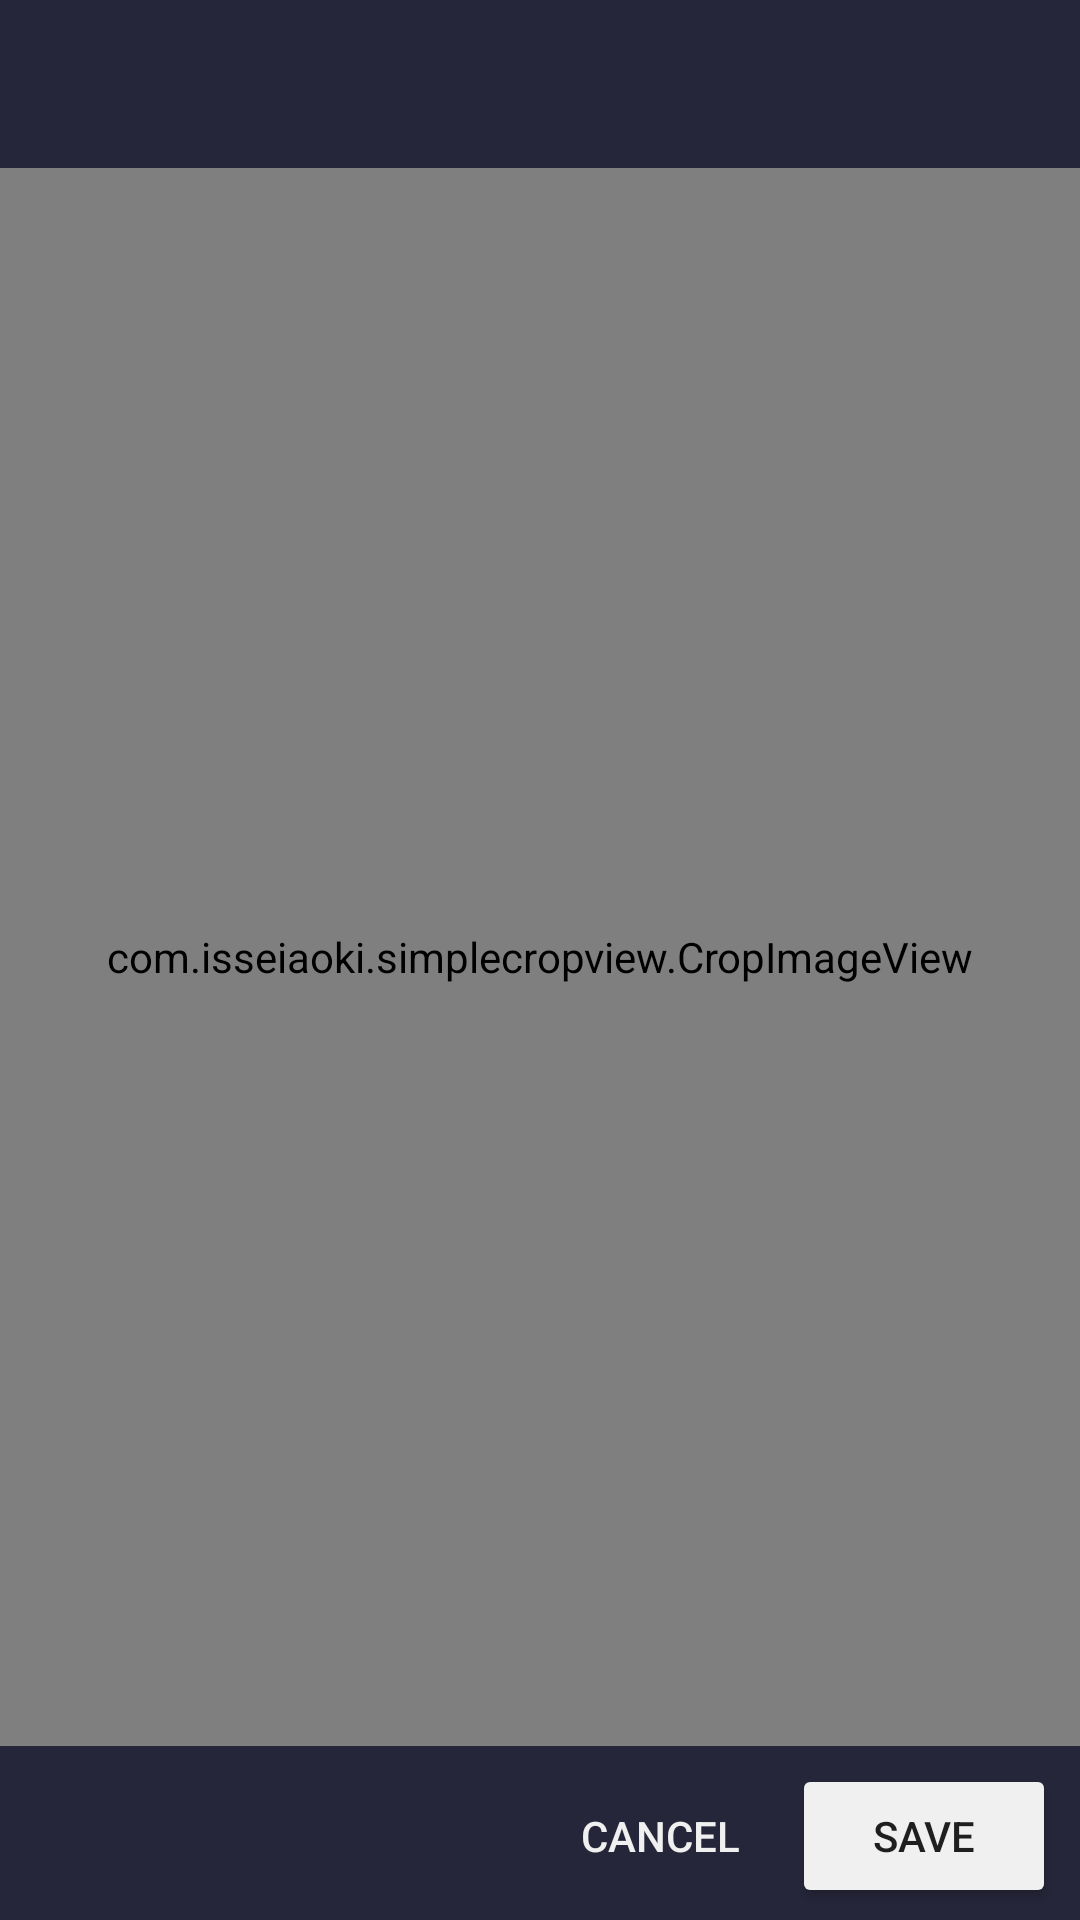

This screen was rendered from an Android layout file. Write that file and the resources it references.
<!-- AndroidManifest.xml: activity theme AppTheme.NoActionBar -->
<!-- res/layout/activity_crop.xml -->
<?xml version="1.0" encoding="utf-8"?>
<LinearLayout xmlns:android="http://schemas.android.com/apk/res/android"
    xmlns:app="http://schemas.android.com/apk/res-auto"
    xmlns:tools="http://schemas.android.com/tools"
    android:layout_width="match_parent"
    android:layout_height="match_parent"
    android:fitsSystemWindows="true"
    android:orientation="vertical"
    tools:context="vn.ldbach.bnote.CropActivity">

    <android.support.design.widget.AppBarLayout
        android:layout_width="match_parent"
        android:layout_height="wrap_content"
        android:fitsSystemWindows="true"
        android:theme="@style/AppTheme.AppBarOverlay">

        <android.support.v7.widget.Toolbar
            android:id="@+id/crop_toolbar"
            android:layout_width="match_parent"
            android:layout_height="?attr/actionBarSize"
            app:layout_collapseMode="pin"
            app:popupTheme="@style/AppTheme.PopupOverlay" />

    </android.support.design.widget.AppBarLayout>

    <com.isseiaoki.simplecropview.CropImageView
        android:id="@+id/image_cropper"
        android:layout_width="match_parent"
        android:layout_height="0dp"
        android:layout_weight="1"
        android:fitsSystemWindows="true" />

    <GridLayout
        android:layout_width="match_parent"
        android:layout_height="wrap_content"
        android:layout_gravity="bottom"
        android:layout_weight="0"
        android:background="@color/colorPrimary"
        android:columnCount="4"
        android:fitsSystemWindows="true"
        android:paddingBottom="4dp"
        android:paddingEnd="8dp"
        android:paddingStart="8dp"
        android:paddingTop="6dp">

        <Button
            android:id="@+id/btn_cancel"
            android:layout_column="2"
            android:background="@color/nothing"
            android:text="@string/cancel"
            android:textColor="#F0F0F0" />

        <Button
            android:id="@+id/btn_save"
            android:layout_column="3"
            android:backgroundTint="#F0F0F0"
            android:text="@string/ok" />

    </GridLayout>

</LinearLayout>
<!-- resources referenced by this layout -->
<resources>
  <color name="colorPrimary">#26263A</color>
  <color name="nothing">#00000000</color>
  <string name="cancel">Cancel</string>
  <string name="ok">Save</string>
  <style name="AppTheme.AppBarOverlay" parent="ThemeOverlay.AppCompat.Dark.ActionBar" />
  <style name="AppTheme.PopupOverlay" parent="ThemeOverlay.AppCompat.Light" />
  <style name="AppTheme.NoActionBar">
          <item name="windowActionBar">false</item>
          <item name="windowNoTitle">true</item>
      </style>
</resources>
